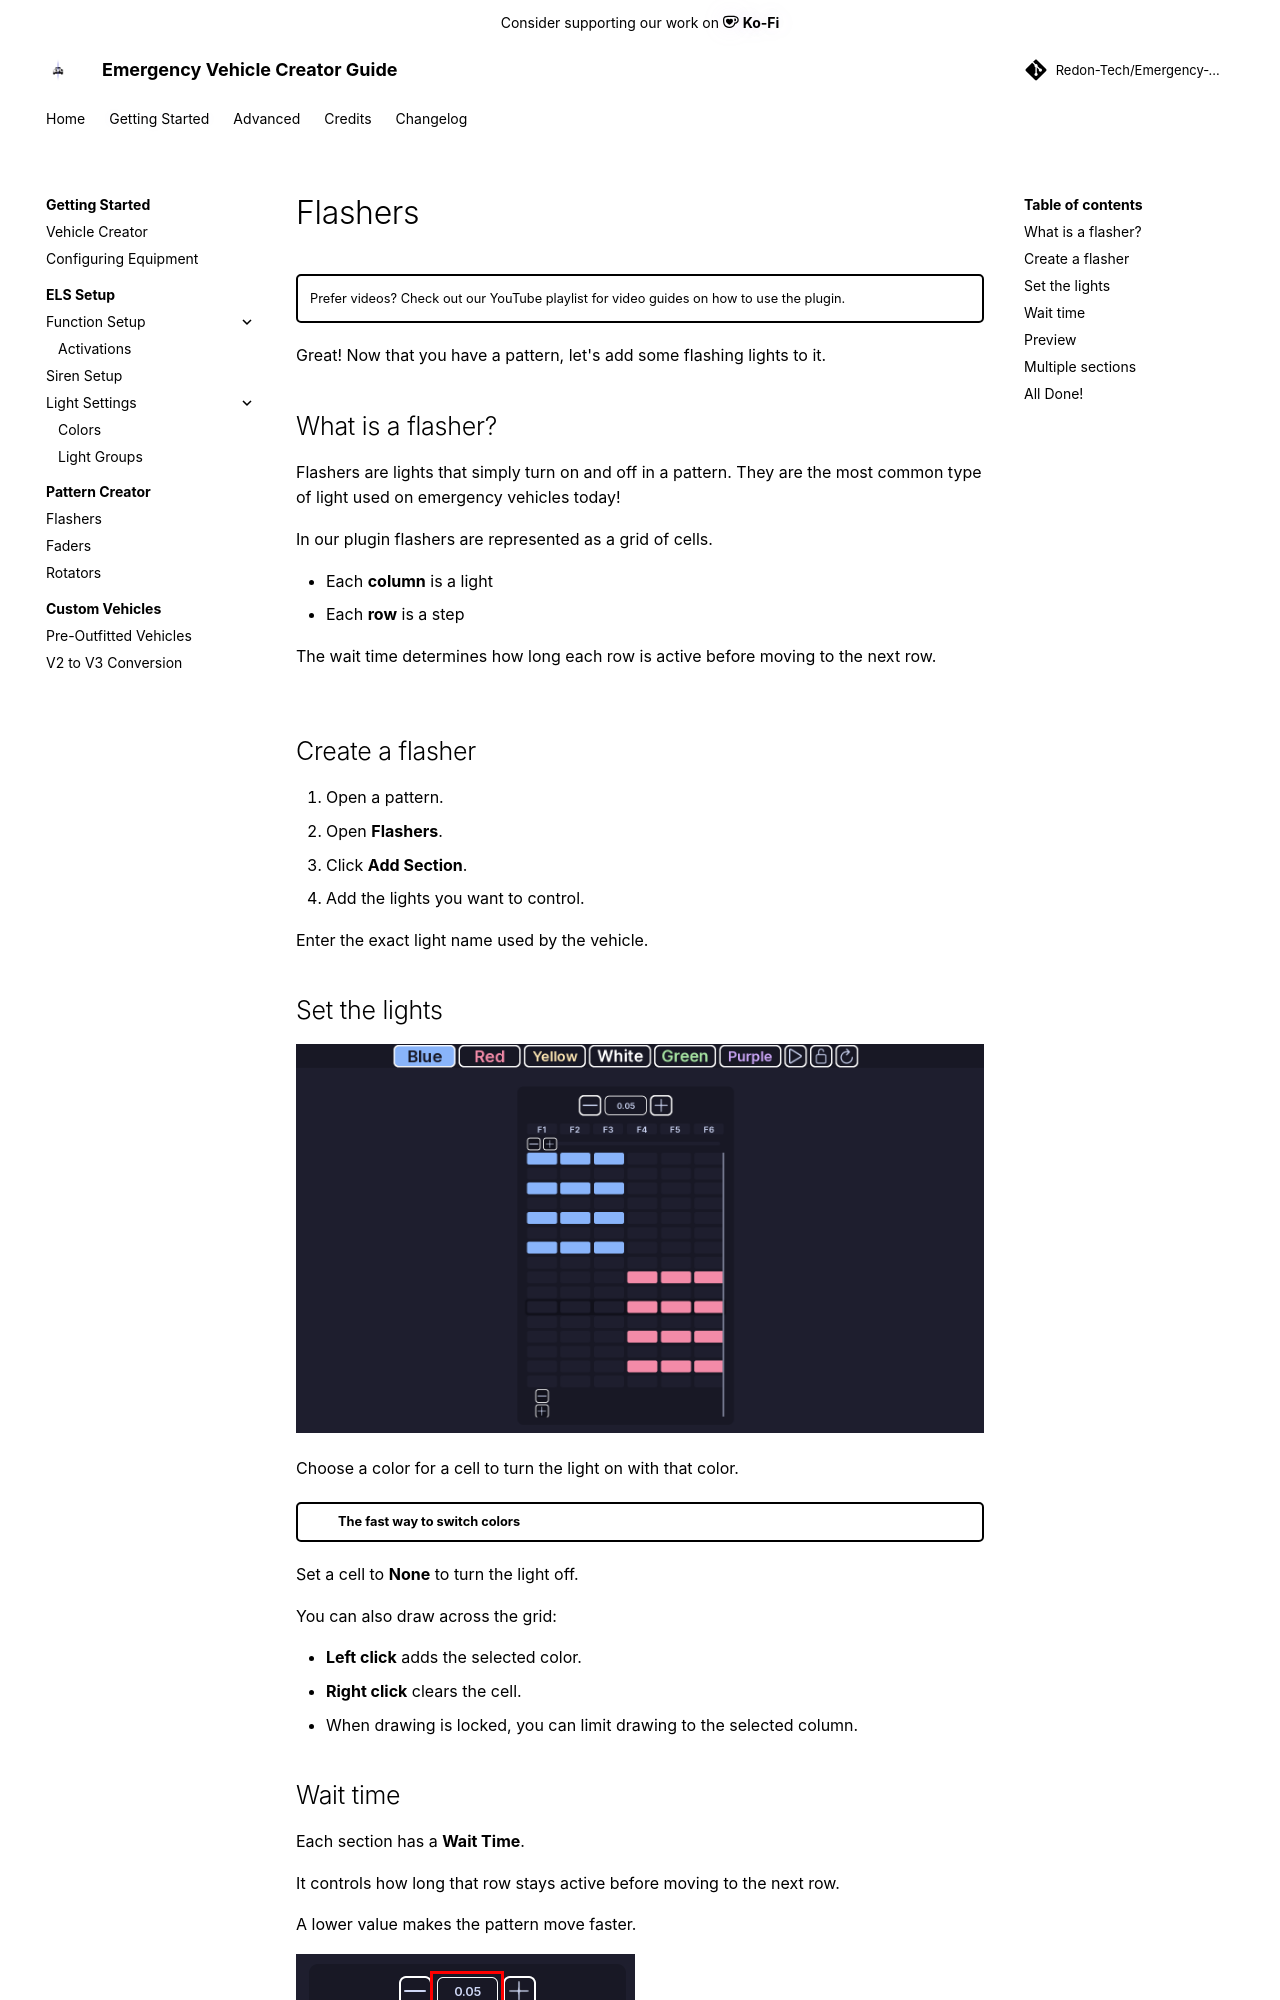

repository: Redon-Tech/Emergency-Vehicle-Creator · page: get-started/patterns/flashers/index.html · generator: mkdocs

---
title: Flashers
authors:
  - Metolix
  - parker02311
---

# Flashers

!!! tip ""
    Prefer videos? Check out our [YouTube playlist](https://youtube.com/playlist?list=PL7OqW0xeBKZTbk4QMl-6v3V_x11pZBV0W&si=e_bKE-MbL-B76wQk) for video guides on how to use the plugin.

Great! Now that you have a pattern, let's add some flashing lights to it.

## What is a flasher?

Flashers are lights that simply turn on and off in a pattern. They are the most common type of light used on emergency vehicles today!

In our plugin flashers are represented as a grid of cells. 

- Each **column** is a light
- Each **row** is a step

The wait time determines how long each row is active before moving to the next row.

---

## Create a flasher

1. Open a pattern.
2. Open **Flashers**.
3. Click **Add Section**.
4. Add the lights you want to control.

Enter the exact light name used by the vehicle.

## Set the lights

![Flasher pattern grid](../../assets/img/flashers.png)

Choose a color for a cell to turn the light on with that color. 

??? tip "The fast way to switch colors"
    You can switch colors quickly by using the `Q-Y` on your keyboard. 

Set a cell to **None** to turn the light off.

You can also draw across the grid:

- **Left click** adds the selected color.
- **Right click** clears the cell.
- When drawing is locked, you can limit drawing to the selected column.

## Wait time

Each section has a **Wait Time**.

It controls how long that row stays active before moving to the next row.

A lower value makes the pattern move faster.

![Wait time](../../assets/img/flashers-wait-time.png)
